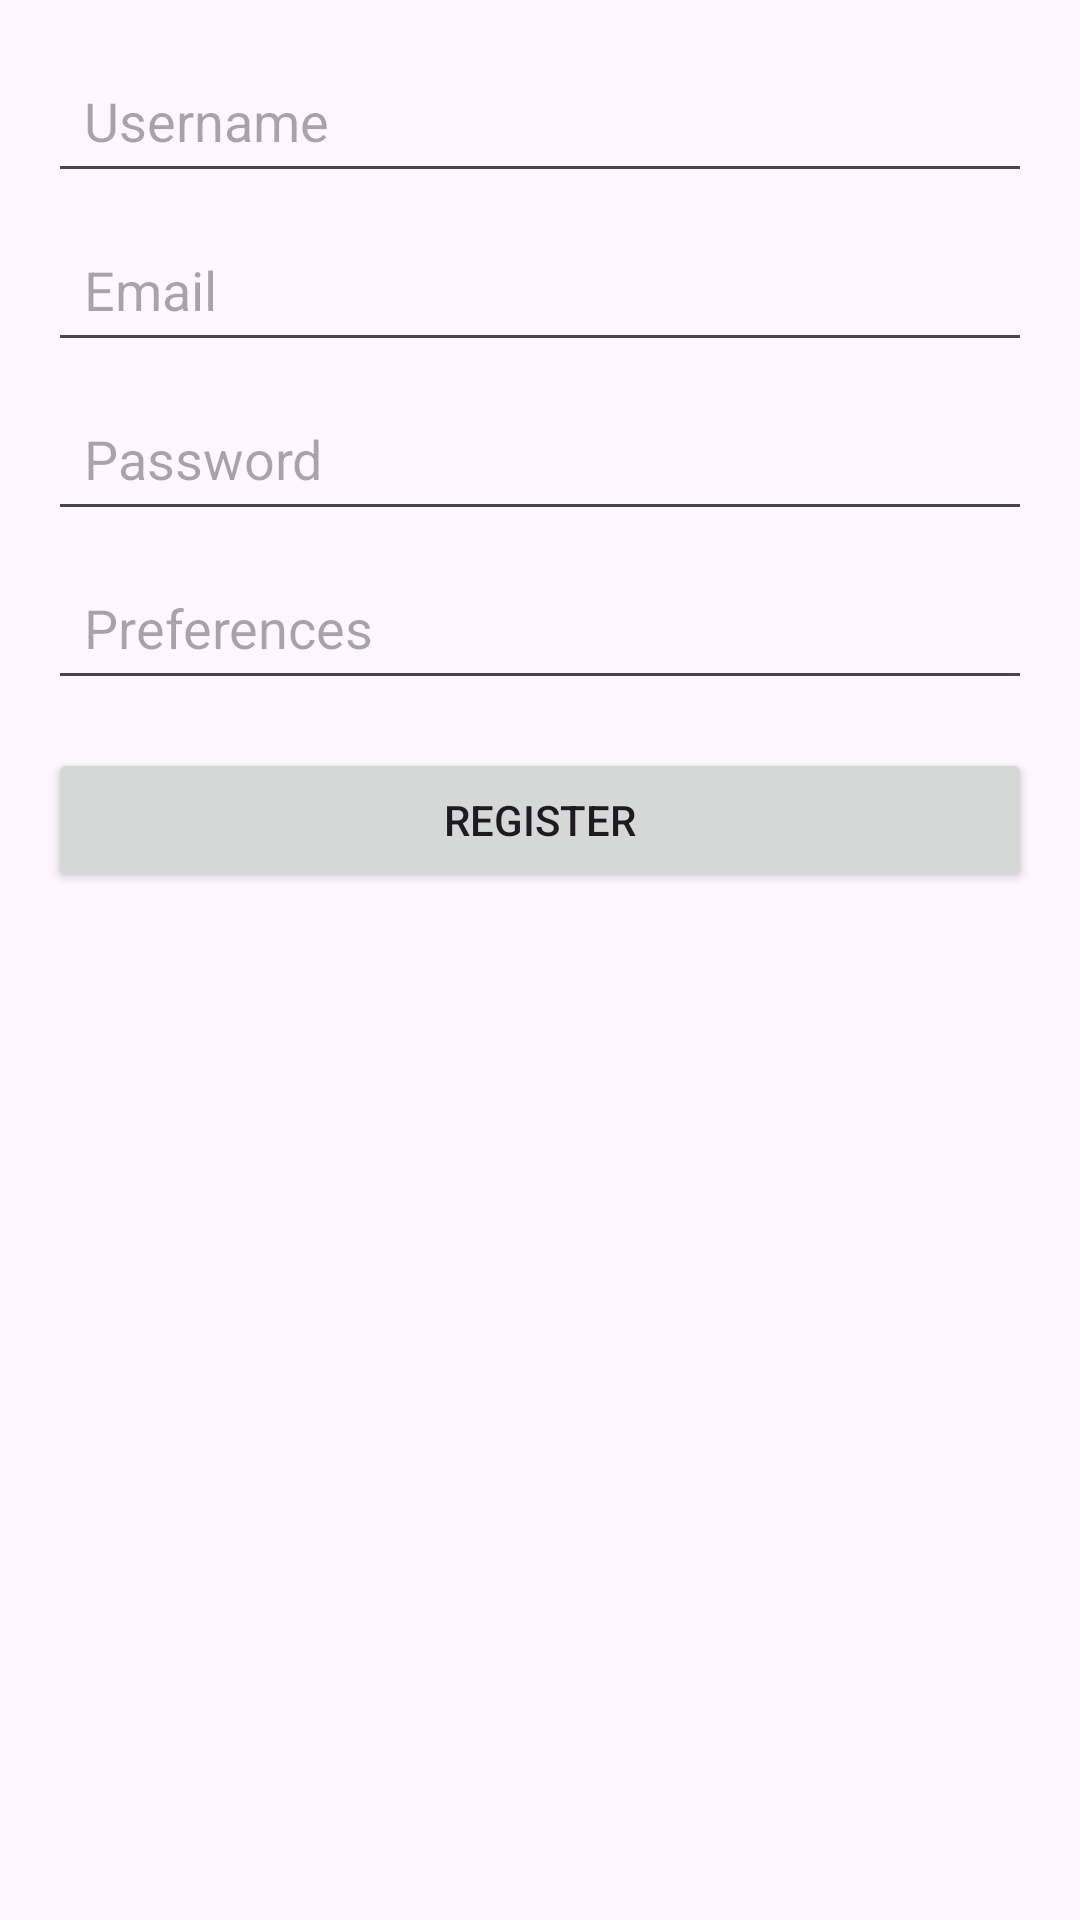

The Android layout XML behind this screen, and the referenced resources:
<!-- AndroidManifest.xml: application theme Theme.DocBaov1613 -->
<!-- res/layout/activity_register.xml -->
<?xml version="1.0" encoding="utf-8"?>
<LinearLayout xmlns:android="http://schemas.android.com/apk/res/android"
    xmlns:tools="http://schemas.android.com/tools"
    android:layout_width="match_parent"
    android:layout_height="match_parent"
    android:padding="16dp"
    android:orientation="vertical"
    tools:context=".Register">

    <EditText
        android:id="@+id/etUsername"
        android:layout_width="match_parent"
        android:layout_height="wrap_content"
        android:hint="Username"
        android:inputType="textPersonName"
        android:padding="12dp"
        android:layout_marginBottom="8dp"/>

    <EditText
        android:id="@+id/etEmail"
        android:layout_width="match_parent"
        android:layout_height="wrap_content"
        android:hint="Email"
        android:inputType="textEmailAddress"
        android:padding="12dp"
        android:layout_marginBottom="8dp"/>

    <EditText
        android:id="@+id/etPassword"
        android:layout_width="match_parent"
        android:layout_height="wrap_content"
        android:hint="Password"
        android:inputType="textPassword"
        android:padding="12dp"
        android:layout_marginBottom="8dp"/>

    <EditText
        android:id="@+id/etPreferences"
        android:layout_width="match_parent"
        android:layout_height="wrap_content"
        android:hint="Preferences"
        android:padding="12dp"
        android:layout_marginBottom="16dp"/>

    <Button
        android:id="@+id/btnRegister"
        android:layout_width="match_parent"
        android:layout_height="wrap_content"
        android:text="Register"
        android:padding="12dp"/>

</LinearLayout>
<!-- resources referenced by this layout -->
<resources>
  <style name="Theme.DocBaov1613" parent="Base.Theme.DocBaov1613" />
  <style name="Base.Theme.DocBaov1613" parent="Theme.Material3.DayNight.NoActionBar">
          
          
      </style>
</resources>
